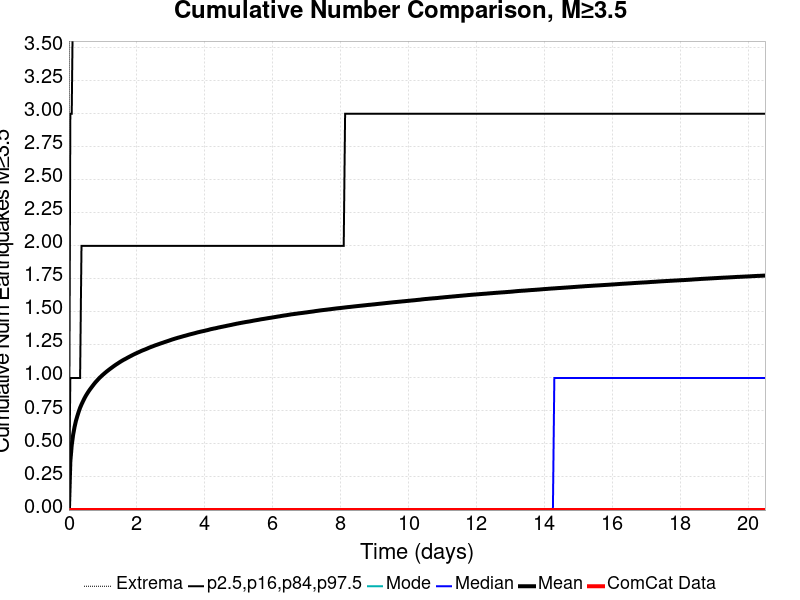

Source data for this figure (header and first rows):
Time (days), ComCat Data, Simulation Mean, Simulation Median, Simulation Mode, Simulation Minimum, Simulation Maximum, 2.5 %-ile, 16 %-ile, 84 %-ile, 97.5 %-ile
0.0, 0.0, 0.0, 0.0, 0.0, 0.0, 0.0, 0.0, 0.0, 0.0, 0.0
0.04108, 0.0, 0.3678, 0.0, 0.0, 0.0, 81.0, 0.0, 0.0, 1.0, 3.0
0.08216, 0.0, 0.4912, 0.0, 0.0, 0.0, 107.0, 0.0, 0.0, 1.0, 3.0
0.1232, 0.0, 0.5698, 0.0, 0.0, 0.0, 130.0, 0.0, 0.0, 1.0, 4.0
0.1643, 0.0, 0.6276, 0.0, 0.0, 0.0, 140.0, 0.0, 0.0, 1.0, 4.0
0.2054, 0.0, 0.6743, 0.0, 0.0, 0.0, 149.0, 0.0, 0.0, 1.0, 4.0
0.2465, 0.0, 0.7109, 0.0, 0.0, 0.0, 154.0, 0.0, 0.0, 1.0, 4.0
0.2876, 0.0, 0.7447, 0.0, 0.0, 0.0, 161.0, 0.0, 0.0, 1.0, 5.0
0.3287, 0.0, 0.7745, 0.0, 0.0, 0.0, 167.0, 0.0, 0.0, 1.0, 5.0
0.3697, 0.0, 0.7992, 0.0, 0.0, 0.0, 169.0, 0.0, 0.0, 2.0, 5.0
0.4108, 0.0, 0.8216, 0.0, 0.0, 0.0, 172.0, 0.0, 0.0, 2.0, 5.0
0.4519, 0.0, 0.8433, 0.0, 0.0, 0.0, 179.0, 0.0, 0.0, 2.0, 5.0
0.493, 0.0, 0.863, 0.0, 0.0, 0.0, 183.0, 0.0, 0.0, 2.0, 5.0
0.5341, 0.0, 0.8804, 0.0, 0.0, 0.0, 187.0, 0.0, 0.0, 2.0, 5.0
0.5751, 0.0, 0.8969, 0.0, 0.0, 0.0, 194.0, 0.0, 0.0, 2.0, 5.0
0.6162, 0.0, 0.9122, 0.0, 0.0, 0.0, 201.0, 0.0, 0.0, 2.0, 5.0
0.6573, 0.0, 0.9264, 0.0, 0.0, 0.0, 205.0, 0.0, 0.0, 2.0, 6.0
0.6984, 0.0, 0.9402, 0.0, 0.0, 0.0, 208.0, 0.0, 0.0, 2.0, 6.0
0.7395, 0.0, 0.954, 0.0, 0.0, 0.0, 213.0, 0.0, 0.0, 2.0, 6.0
0.7806, 0.0, 0.9671, 0.0, 0.0, 0.0, 217.0, 0.0, 0.0, 2.0, 6.0
0.8216, 0.0, 0.9787, 0.0, 0.0, 0.0, 218.0, 0.0, 0.0, 2.0, 6.0
0.8627, 0.0, 0.9902, 0.0, 0.0, 0.0, 221.0, 0.0, 0.0, 2.0, 6.0
0.9038, 0.0, 1.002, 0.0, 0.0, 0.0, 226.0, 0.0, 0.0, 2.0, 6.0
0.9449, 0.0, 1.011, 0.0, 0.0, 0.0, 231.0, 0.0, 0.0, 2.0, 6.0
0.986, 0.0, 1.021, 0.0, 0.0, 0.0, 231.0, 0.0, 0.0, 2.0, 6.0
1.027, 0.0, 1.03, 0.0, 0.0, 0.0, 232.0, 0.0, 0.0, 2.0, 6.0
1.068, 0.0, 1.04, 0.0, 0.0, 0.0, 233.0, 0.0, 0.0, 2.0, 6.0
1.109, 0.0, 1.048, 0.0, 0.0, 0.0, 234.0, 0.0, 0.0, 2.0, 6.0
1.15, 0.0, 1.057, 0.0, 0.0, 0.0, 235.0, 0.0, 0.0, 2.0, 6.0
1.191, 0.0, 1.065, 0.0, 0.0, 0.0, 241.0, 0.0, 0.0, 2.0, 6.0
1.232, 0.0, 1.073, 0.0, 0.0, 0.0, 243.0, 0.0, 0.0, 2.0, 6.0
1.274, 0.0, 1.08, 0.0, 0.0, 0.0, 243.0, 0.0, 0.0, 2.0, 6.0
1.315, 0.0, 1.088, 0.0, 0.0, 0.0, 244.0, 0.0, 0.0, 2.0, 6.0
1.356, 0.0, 1.096, 0.0, 0.0, 0.0, 247.0, 0.0, 0.0, 2.0, 6.0
1.397, 0.0, 1.103, 0.0, 0.0, 0.0, 252.0, 0.0, 0.0, 2.0, 6.0
1.438, 0.0, 1.11, 0.0, 0.0, 0.0, 253.0, 0.0, 0.0, 2.0, 6.0
1.479, 0.0, 1.117, 0.0, 0.0, 0.0, 255.0, 0.0, 0.0, 2.0, 6.0
1.52, 0.0, 1.124, 0.0, 0.0, 0.0, 257.0, 0.0, 0.0, 2.0, 7.0
1.561, 0.0, 1.13, 0.0, 0.0, 0.0, 259.0, 0.0, 0.0, 2.0, 7.0
1.602, 0.0, 1.136, 0.0, 0.0, 0.0, 265.0, 0.0, 0.0, 2.0, 7.0
1.643, 0.0, 1.142, 0.0, 0.0, 0.0, 278.0, 0.0, 0.0, 2.0, 7.0
1.684, 0.0, 1.147, 0.0, 0.0, 0.0, 281.0, 0.0, 0.0, 2.0, 7.0
1.725, 0.0, 1.153, 0.0, 0.0, 0.0, 286.0, 0.0, 0.0, 2.0, 7.0
1.767, 0.0, 1.159, 0.0, 0.0, 0.0, 287.0, 0.0, 0.0, 2.0, 7.0
1.808, 0.0, 1.164, 0.0, 0.0, 0.0, 288.0, 0.0, 0.0, 2.0, 7.0
1.849, 0.0, 1.17, 0.0, 0.0, 0.0, 291.0, 0.0, 0.0, 2.0, 7.0
1.89, 0.0, 1.175, 0.0, 0.0, 0.0, 293.0, 0.0, 0.0, 2.0, 7.0
1.931, 0.0, 1.181, 0.0, 0.0, 0.0, 294.0, 0.0, 0.0, 2.0, 7.0
1.972, 0.0, 1.186, 0.0, 0.0, 0.0, 296.0, 0.0, 0.0, 2.0, 7.0
2.013, 0.0, 1.19, 0.0, 0.0, 0.0, 302.0, 0.0, 0.0, 2.0, 7.0
2.054, 0.0, 1.195, 0.0, 0.0, 0.0, 303.0, 0.0, 0.0, 2.0, 7.0
2.095, 0.0, 1.2, 0.0, 0.0, 0.0, 303.0, 0.0, 0.0, 2.0, 7.0
2.136, 0.0, 1.205, 0.0, 0.0, 0.0, 304.0, 0.0, 0.0, 2.0, 7.0
2.177, 0.0, 1.209, 0.0, 0.0, 0.0, 307.0, 0.0, 0.0, 2.0, 7.0
2.218, 0.0, 1.213, 0.0, 0.0, 0.0, 307.0, 0.0, 0.0, 2.0, 7.0
2.259, 0.0, 1.218, 0.0, 0.0, 0.0, 308.0, 0.0, 0.0, 2.0, 7.0
2.301, 0.0, 1.222, 0.0, 0.0, 0.0, 311.0, 0.0, 0.0, 2.0, 7.0
2.342, 0.0, 1.227, 0.0, 0.0, 0.0, 311.0, 0.0, 0.0, 2.0, 7.0
2.383, 0.0, 1.231, 0.0, 0.0, 0.0, 312.0, 0.0, 0.0, 2.0, 7.0
2.424, 0.0, 1.235, 0.0, 0.0, 0.0, 314.0, 0.0, 0.0, 2.0, 7.0
... 440 more rows
